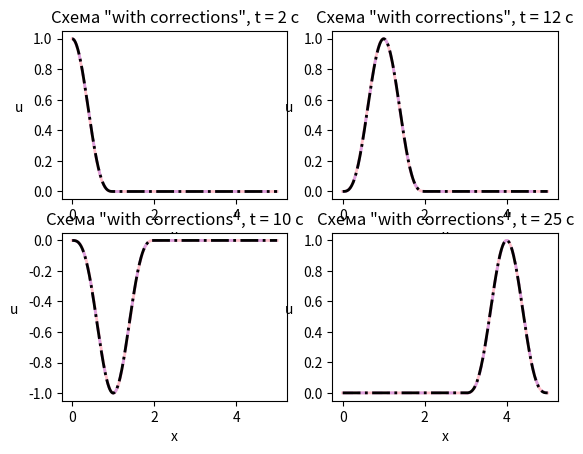
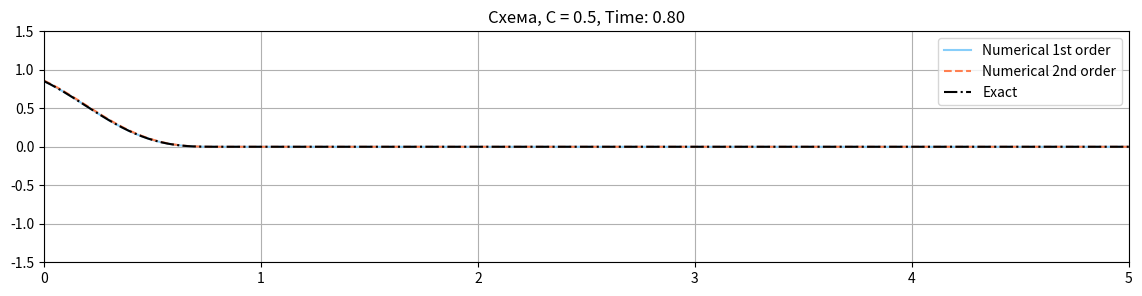

Generate these figures, in order, with matplotlib: (Note: this script raises an exception after producing the figures.)
import numpy as np
from matplotlib import pyplot as plt
from matplotlib.animation import FuncAnimation

a = 1
x0 = 3
e = 4
l = 5
h0 = 0.01
nx = round(l / h0) + 1  # количество элементов
x_axis, h0 = np.linspace(0, l, nx, retstep=True)
t0 = 0
c = 0.5
amplitude = 1
t_s = 2
alpha_l = 1
beta_l = 0
alpha_r = 1
beta_r = 0


def ksi(x):
    return np.abs((x - x0) / e)


def phi1(x):  # начальное условие
    return np.heaviside(1 - ksi(x), 1)


def phi2(x):
    return phi1(x) * (1 - ksi(x) ** 2)


def phi3(x):
    return phi1(x) * np.exp(- ksi(x) ** 2 / np.abs(1 - ksi(x) ** 2))


def phi4(x):
    return phi1(x) * ((np.cos(np.pi * ksi(x) / 2)) ** 3)


def f_(x, t):
    return 0


def mu_right(t):
    return 0


def mu_left(t):
    return amplitude * np.heaviside(t_s - t, 0) * np.sin(np.pi * t / t_s) ** 3


def step_1st_order(u1, u2, x_axis_, h, tau, mu_l, mu_r, f, time):
    u3 = np.zeros(len(x_axis_))
    u3[1:-1] = 2 * u2[1:-1] - u1[1:-1] + a**2 * tau**2 / h**2 * (u2[2:] - 2*u2[1:-1] + u2[:-2]) + tau**2 * f(x_axis_, time)
    u3[0] = (mu_l(time) + beta_l/h * u3[1]) / (alpha_l + beta_l/h)
    u3[-1] = (mu_r(time) + beta_r/h * u3[-2]) / (alpha_r + beta_r/h)
    return u3


def wave_1st_order(t1, phi, psi, mu_l, mu_r, f, x_axis_, h):
    t_cur = 0
    tau1 = c * h / a
    u0 = np.array([phi(i) for i in x_axis_])
    u1 = np.array([phi(i) for i in x_axis_]) + tau1 * np.array([psi(i) for i in x_axis_])
    while t_cur <= t1:
        u = step_1st_order(u0, u1, x_axis_, h, tau1, mu_l, mu_r, f, t_cur)
        u0 = u1
        u1 = u
        t_cur += tau1
    return u1


def mu_(t):
    return mu_left(t) if t > 0 else 0


def exact(t1, phi, x_axis_): #для нулевых начальных
    u = np.zeros_like(x_axis_)
    sum = 0
    for j in range(len(x_axis_)):
        for i in range(100):
            sum = sum + mu_(t1 - 2*i*l/a - x_axis_[j]/a) - mu_(t1 - 2*(i+1)*l/a + x_axis_[j]/a)
        u[j] = sum
        sum = 0
    return u


def step_2nd_order(u1, u2, x_axis_, h, tau, mu_l, mu_r, f, time):
    u3 = np.zeros(len(x_axis_))
    u3[1:-1] = 2 * u2[1:-1] - u1[1:-1] + a**2 * tau**2 / h**2 * (u2[2:] - 2*u2[1:-1] + u2[:-2]) + tau**2 * f(x_axis_, time)
    u3[0] = (mu_l(time + tau) + beta_l / h * u3[1]) / (alpha_l + beta_l / h)
    u3[-1] = (mu_r(time + tau) + beta_r / h * u3[-2]) / (alpha_r + beta_r / h)
    return u3


def wave_2nd_order(t1, phi, psi, mu_l, mu_r, f, x_axis_, h):
    t_cur = 0
    tau1 = c * h / a
    phi_xx = np.zeros_like(x_axis_)
    phi_xx[1:-1] = (phi(x_axis_[2:]) - 2 * phi(x_axis_[1:-1]) + phi(x_axis_[:-2])) / h**2
    phi_xx[0] = (phi(x_axis_[1]) - phi(x_axis_[0]) + phi(x_axis_[0] - h)) / h**2
    phi_xx[-1] = (phi(x_axis_[-2]) - phi(x_axis_[-1]) + phi(x_axis_[-1] + h)) / h ** 2
    u0 = np.array([phi(i) for i in x_axis_])
    u1 = (np.array([phi(i) for i in x_axis_]) + tau1 * np.array([psi(i) for i in x_axis_]) +
          (tau1 ** 2) / 2 * (a ** 2 * phi_xx + f(x_axis_, 0)))
    while t_cur <= t1:
        u = step_2nd_order(u0, u1, x_axis_, h, tau1, mu_l, mu_r, f, t_cur)
        u0 = u1
        u1 = u
        t_cur += tau1
    return u1


def animation_diff(t1):
    return wave_1st_order(t1, mu_right, mu_right, mu_left, mu_right, f_, x_axis, h0)


def animation_diff2(t1):
    return wave_2nd_order(t1, mu_right, mu_right, mu_left, mu_right, f_, x_axis, h0)


def animation_exact(t1):
    return exact(t1, phi1, x_axis)


fig, axs = plt.subplots(2, 2)
ax1 = axs[0, 0]
ax2 = axs[1, 0]
ax3 = axs[0, 1]
ax4 = axs[1, 1]
line1 = ax1.plot(x_axis, animation_diff(1), color='pink', lw=2)
line2 = ax1.plot(x_axis, animation_diff2(1), "--", color='plum', lw=2)
line21 = ax1.plot(x_axis, animation_exact(1), "-.", color='black', lw=2)
ax1.set_xlabel('x', rotation=0)
ax1.set_ylabel('u', rotation=0, labelpad=10)
ax1.set_title('Схема "with corrections", t = 2 с')

line3 = ax2.plot(x_axis, animation_diff(10), color='pink', lw=2)
line4 = ax2.plot(x_axis, animation_diff2(10), "--", color='plum', lw=2)
line23 = ax2.plot(x_axis, animation_exact(10), "-.", color='black', lw=2)
ax2.set_xlabel('x', rotation=0)
ax2.set_ylabel('u', rotation=0, labelpad=10)
ax2.set_title('Схема "with corrections", t = 10 с')

line5 = ax3.plot(x_axis, animation_diff(12), color='pink', lw=2)
line6 = ax3.plot(x_axis, animation_diff2(12), "--", color='plum', lw=2)
line24 = ax3.plot(x_axis, animation_exact(12), "-.", color='black', lw=2)
ax3.set_xlabel('x', rotation=0)
ax3.set_ylabel('u', rotation=0, labelpad=10)
ax3.set_title('Схема "with corrections", t = 12 с')

line7 = ax4.plot(x_axis, animation_diff(25), color='pink', lw=2)
line8 = ax4.plot(x_axis, animation_diff2(25), "--", color='plum', lw=2)
line26 = ax4.plot(x_axis, animation_exact(25), "-.", color='black', lw=2)
ax4.set_xlabel('x', rotation=0)
ax4.set_ylabel('u', rotation=0, labelpad=10)
ax4.set_title('Схема "with corrections", t = 25 с')

plt.show()

fig, ax = plt.subplots(figsize=(14, 3))
plt.axis([0, l, -1.5, 1.5])
plt.grid()

numerical_line, = ax.plot(x_axis, [0] * x_axis, color='lightskyblue', lw=1.5, mec='r', mew=2, ms=12,  label=f'Numerical 1st order')
numerical_line2, = ax.plot(x_axis, [0] * x_axis, ls='--', c='coral', lw=1.5, mec='r', mew=2, ms=12,  label=f'Numerical 2nd order')
exact_line, = ax.plot(x_axis, exact(0, mu_right, x_axis), ls='-.', color='black', lw=1.5, mec='r', mew=2, ms=12, label='Exact' )
ax.legend()


tau1 = c * h0 / a
u_0 = np.array([0 for i in x_axis])
u_1 = np.array([0 for i in x_axis]) + tau1 * np.array([0 for i in x_axis])

u_00 = np.array([0 for i in x_axis])
u_11 = np.array([0 for i in x_axis]) + tau1 * np.array([0 for i in x_axis])

def update(frame):

    global u_0, u_1, u_00, u_11
    u = step_1st_order(u_0.copy(), u_1.copy(), x_axis, h0, tau1, mu_left, mu_right, f_, frame * tau1)
    u_0 = u_1
    u_1 = u
    u_ = step_2nd_order(u_00.copy(), u_11.copy(), x_axis, h0, tau1, mu_left, mu_right, f_, frame * tau1)
    u_00 = u_11
    u_11 = u_
    exact_line.set_ydata(exact(frame * tau1, mu_right, x_axis))
    numerical_line.set_ydata(u_1)
    numerical_line2.set_ydata(u_11)
    ax.set_title(f'Схема, C = {c}, Time: {frame * tau1:.2f}')


# Запуск анимации
#u_ = mu_right(x_axis)
animation = FuncAnimation(fig, update, frames=4000, interval=0.1, repeat=False)
animation.save("anim_reflection_fixed.mp4", writer="ffmpeg", fps=60)
